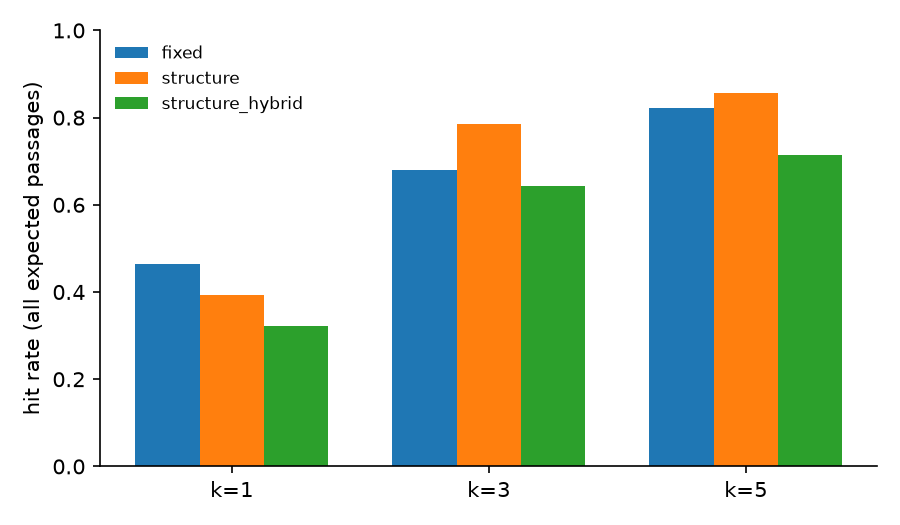

The table this chart was drawn from, first rows:
design, questions, hit@1, hit@3, hit@5, any@1, any@3, any@5, words_in_prompt@5, chunks
fixed, 28, 0.464, 0.679, 0.821, 0.571, 0.821, 0.857, 1247, 286
structure, 28, 0.393, 0.786, 0.857, 0.571, 0.893, 0.964, 1162, 286
structure_hybrid, 28, 0.321, 0.643, 0.714, 0.429, 0.714, 0.821, 1206, 286
